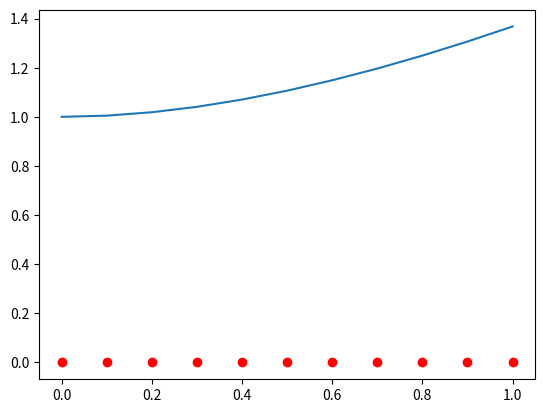

Source code (Python):
import numpy as np, math as m
import matplotlib.pyplot as plt

def f(t, y):  # solucion y(t)=t+exp(-t)
    return m.sqrt(y)

y0 = 0

def runge_kutta4(f, a, b, n, y0):

    u = [y0]

    h = (b-a)/n
    
    for j in range(n):
        K1= f(a+j*h, u[j])
        K2= f(a+j*h+h/2, u[j]+h*K1/2)
        K3= f(a+j*h+h/2, u[j]+h*K2/2)
        K4= f(a+j*h+h, u[j]+h*K3)
              
        u.append(u[j]+h*(K1+2*K2+2*K3+K4)/6)

    return u



a, b = 0, 1
n = 10

h = (b-a)/n

u = runge_kutta4(f, a, b, n, y0)

r = [a+i*h for i in range(n+1)]

def result(t):
    return t+np.exp(-t)
    
    
plt.plot(r, u, 'ro') # ro = red o (puntos)
plt.plot(r, [result(t) for t in r])

plt.show()


print(u)
